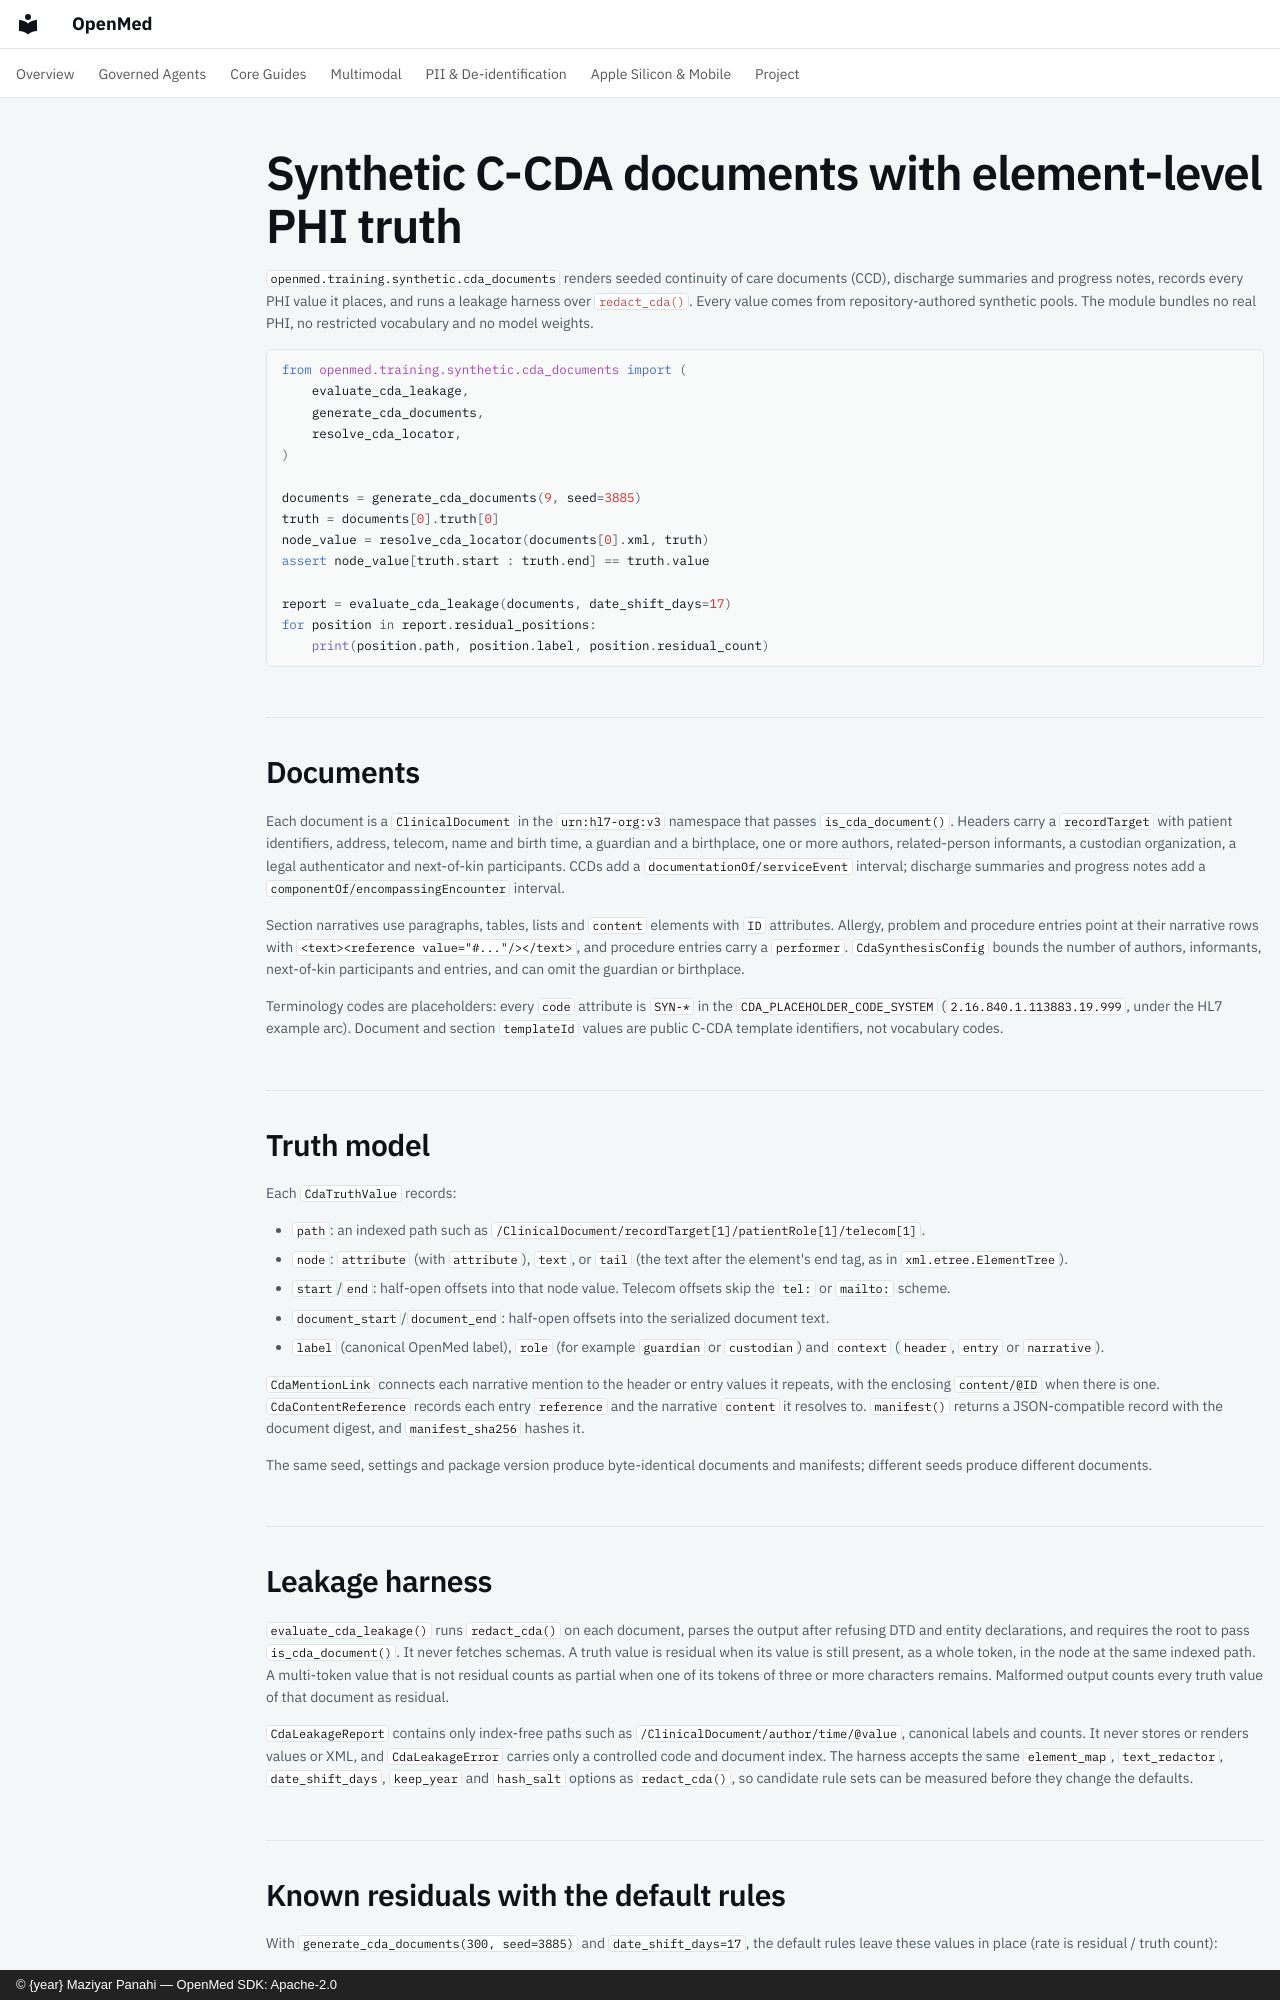

repository: maziyarpanahi/openmed · page: training/synthetic/cda-documents/index.html · generator: mkdocs · copyright: © {year} Maziyar Panahi — OpenMed SDK: Apache-2.0

# Synthetic C-CDA documents with element-level PHI truth

`openmed.training.synthetic.cda_documents` renders seeded continuity of care
documents (CCD), discharge summaries and progress notes, records every PHI
value it places, and runs a leakage harness over
[`redact_cda()`](../../getting-started.md). Every value comes from
repository-authored synthetic pools. The module bundles no real PHI, no
restricted vocabulary and no model weights.

```python
from openmed.training.synthetic.cda_documents import (
    evaluate_cda_leakage,
    generate_cda_documents,
    resolve_cda_locator,
)

documents = generate_cda_documents(9, seed=3885)
truth = documents[0].truth[0]
node_value = resolve_cda_locator(documents[0].xml, truth)
assert node_value[truth.start : truth.end] == truth.value

report = evaluate_cda_leakage(documents, date_shift_days=17)
for position in report.residual_positions:
    print(position.path, position.label, position.residual_count)
```

## Documents

Each document is a `ClinicalDocument` in the `urn:hl7-org:v3` namespace that
passes `is_cda_document()`. Headers carry a `recordTarget` with patient
identifiers, address, telecom, name and birth time, a guardian and a
birthplace, one or more authors, related-person informants, a custodian
organization, a legal authenticator and next-of-kin participants. CCDs add a
`documentationOf/serviceEvent` interval; discharge summaries and progress
notes add a `componentOf/encompassingEncounter` interval.

Section narratives use paragraphs, tables, lists and `content` elements with
`ID` attributes. Allergy, problem and procedure entries point at their
narrative rows with `<text><reference value="#..."/></text>`, and procedure
entries carry a `performer`. `CdaSynthesisConfig` bounds the number of
authors, informants, next-of-kin participants and entries, and can omit the
guardian or birthplace.

Terminology codes are placeholders: every `code` attribute is `SYN-*` in the
`CDA_PLACEHOLDER_CODE_SYSTEM` (`2.16.840.1.113883.19.999`, under the HL7
example arc). Document and section `templateId` values are public C-CDA
template identifiers, not vocabulary codes.

## Truth model

Each `CdaTruthValue` records:

- `path`: an indexed path such as
  `/ClinicalDocument/recordTarget[1]/patientRole[1]/telecom[1]`.
- `node`: `attribute` (with `attribute`), `text`, or `tail` (the text after
  the element's end tag, as in `xml.etree.ElementTree`).
- `start`/`end`: half-open offsets into that node value. Telecom offsets skip
  the `tel:` or `mailto:` scheme.
- `document_start`/`document_end`: half-open offsets into the serialized
  document text.
- `label` (canonical OpenMed label), `role` (for example `guardian` or
  `custodian`) and `context` (`header`, `entry` or `narrative`).

`CdaMentionLink` connects each narrative mention to the header or entry values
it repeats, with the enclosing `content/@ID` when there is one.
`CdaContentReference` records each entry `reference` and the narrative
`content` it resolves to. `manifest()` returns a JSON-compatible record with
the document digest, and `manifest_sha256` hashes it.

The same seed, settings and package version produce byte-identical documents
and manifests; different seeds produce different documents.

## Leakage harness

`evaluate_cda_leakage()` runs `redact_cda()` on each document, parses the
output after refusing DTD and entity declarations, and requires the root to
pass `is_cda_document()`. It never fetches schemas. A truth value is residual
when its value is still present, as a whole token, in the node at the same
indexed path. A multi-token value that is not residual counts as partial when
one of its tokens of three or more characters remains. Malformed output
counts every truth value of that document as residual.

`CdaLeakageReport` contains only index-free paths such as
`/ClinicalDocument/author/time/@value`, canonical labels and counts. It never
stores or renders values or XML, and `CdaLeakageError` carries only a
controlled code and document index. The harness accepts the same
`element_map`, `text_redactor`, `date_shift_days`, `keep_year` and
`hash_salt` options as `redact_cda()`, so candidate rule sets can be measured
before they change the defaults.
